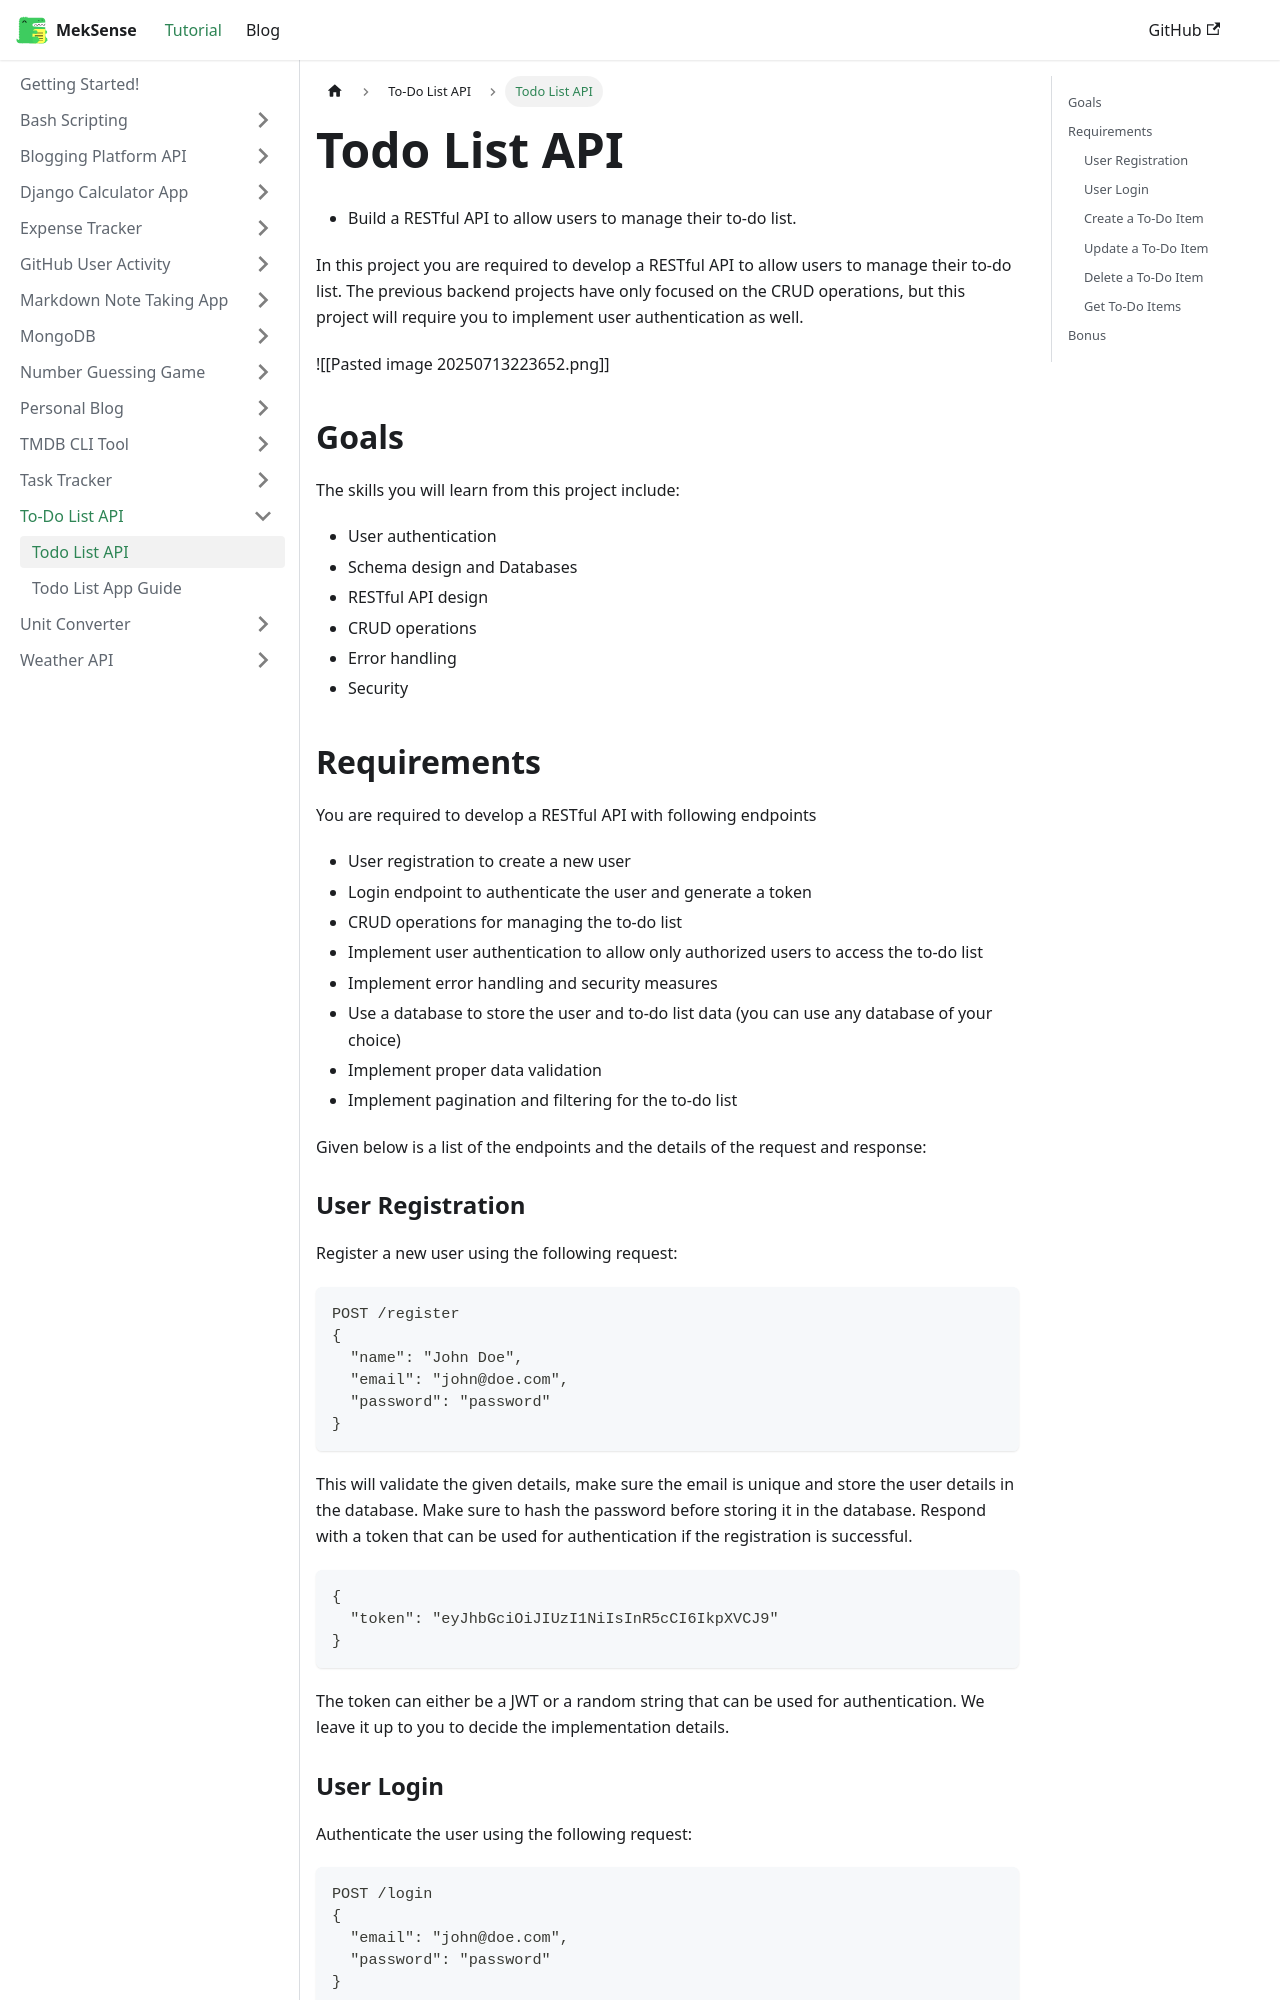

repository: king-luvaha/project-wiki · page: docs/To-Do List API/Todo List API.html · generator: docusaurus

- Build a RESTful API to allow users to manage their to-do list.

In this project you are required to develop a RESTful API to allow users to manage their to-do list. The previous backend projects have only focused on the CRUD operations, but this project will require you to implement user authentication as well.

![[Pasted image 20250713223652.png]]

## Goals

The skills you will learn from this project include:

- User authentication
- Schema design and Databases
- RESTful API design
- CRUD operations
- Error handling
- Security

## Requirements

You are required to develop a RESTful API with following endpoints

- User registration to create a new user
- Login endpoint to authenticate the user and generate a token
- CRUD operations for managing the to-do list
- Implement user authentication to allow only authorized users to access the to-do list
- Implement error handling and security measures
- Use a database to store the user and to-do list data (you can use any database of your choice)
- Implement proper data validation
- Implement pagination and filtering for the to-do list

Given below is a list of the endpoints and the details of the request and response:
